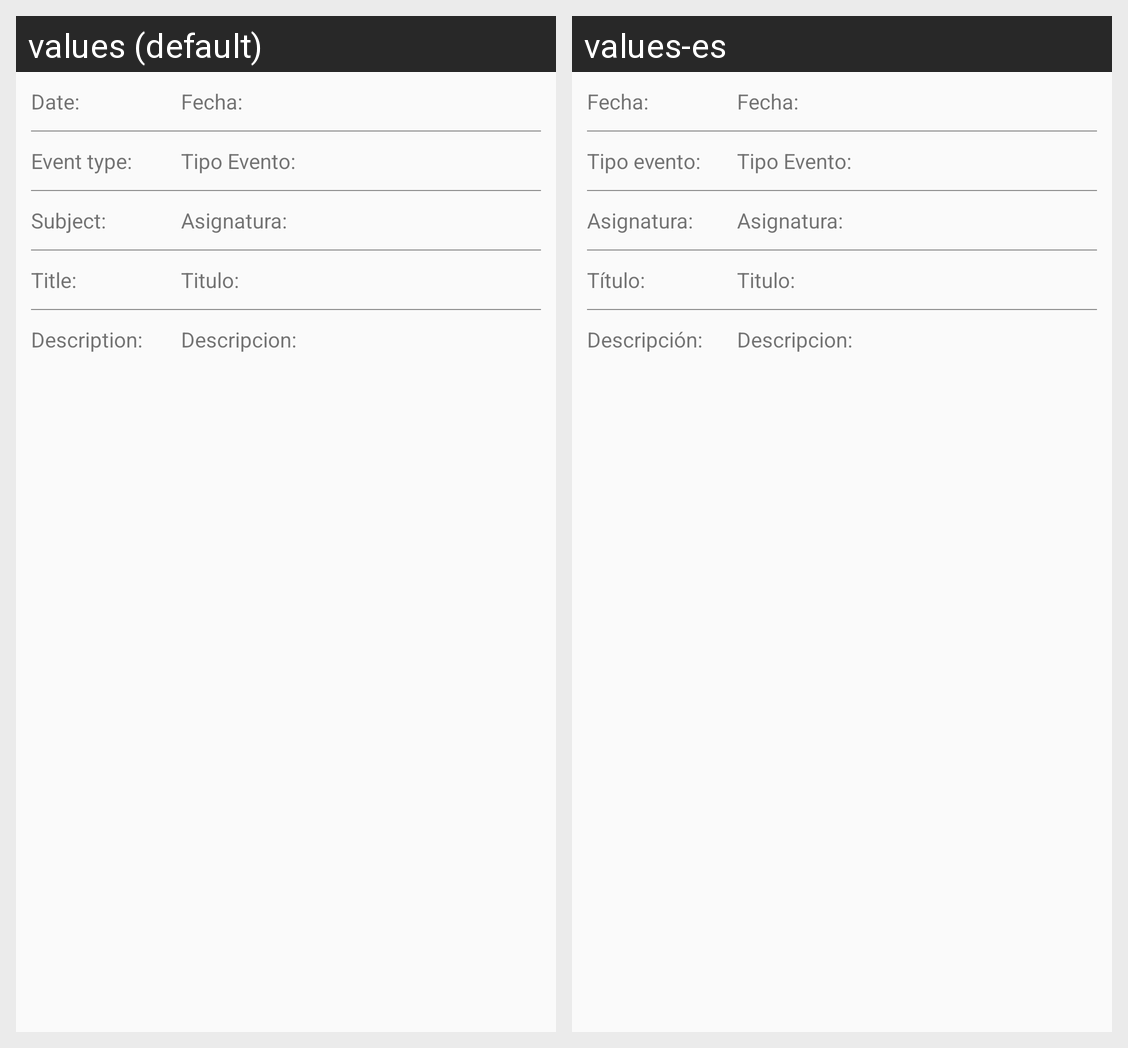

Locale-by-locale string values for the Android screen shown in this grid:
Android screen res/layout/fragment_notification_detail.xml rendered under 2 locales, left to right: values (default), values-es. Device: Nexus 5 (rendered at 1080×1920; each locale shown at half size, 540×960, under a caption strip naming it); theme AppTheme.
Strings drawn on this screen, with the default value and each locale's value (text and hints the layout hard-codes, and strings that could not be matched under every locale, appear in the picture but are not listed):

date
  values: Date:
  values-es: Fecha:

type
  values: Event type:
  values-es: Tipo evento:

subject
  values: Subject:
  values-es: Asignatura:

title
  values: Title:
  values-es: Título:

description
  values: Description:
  values-es: Descripción:
